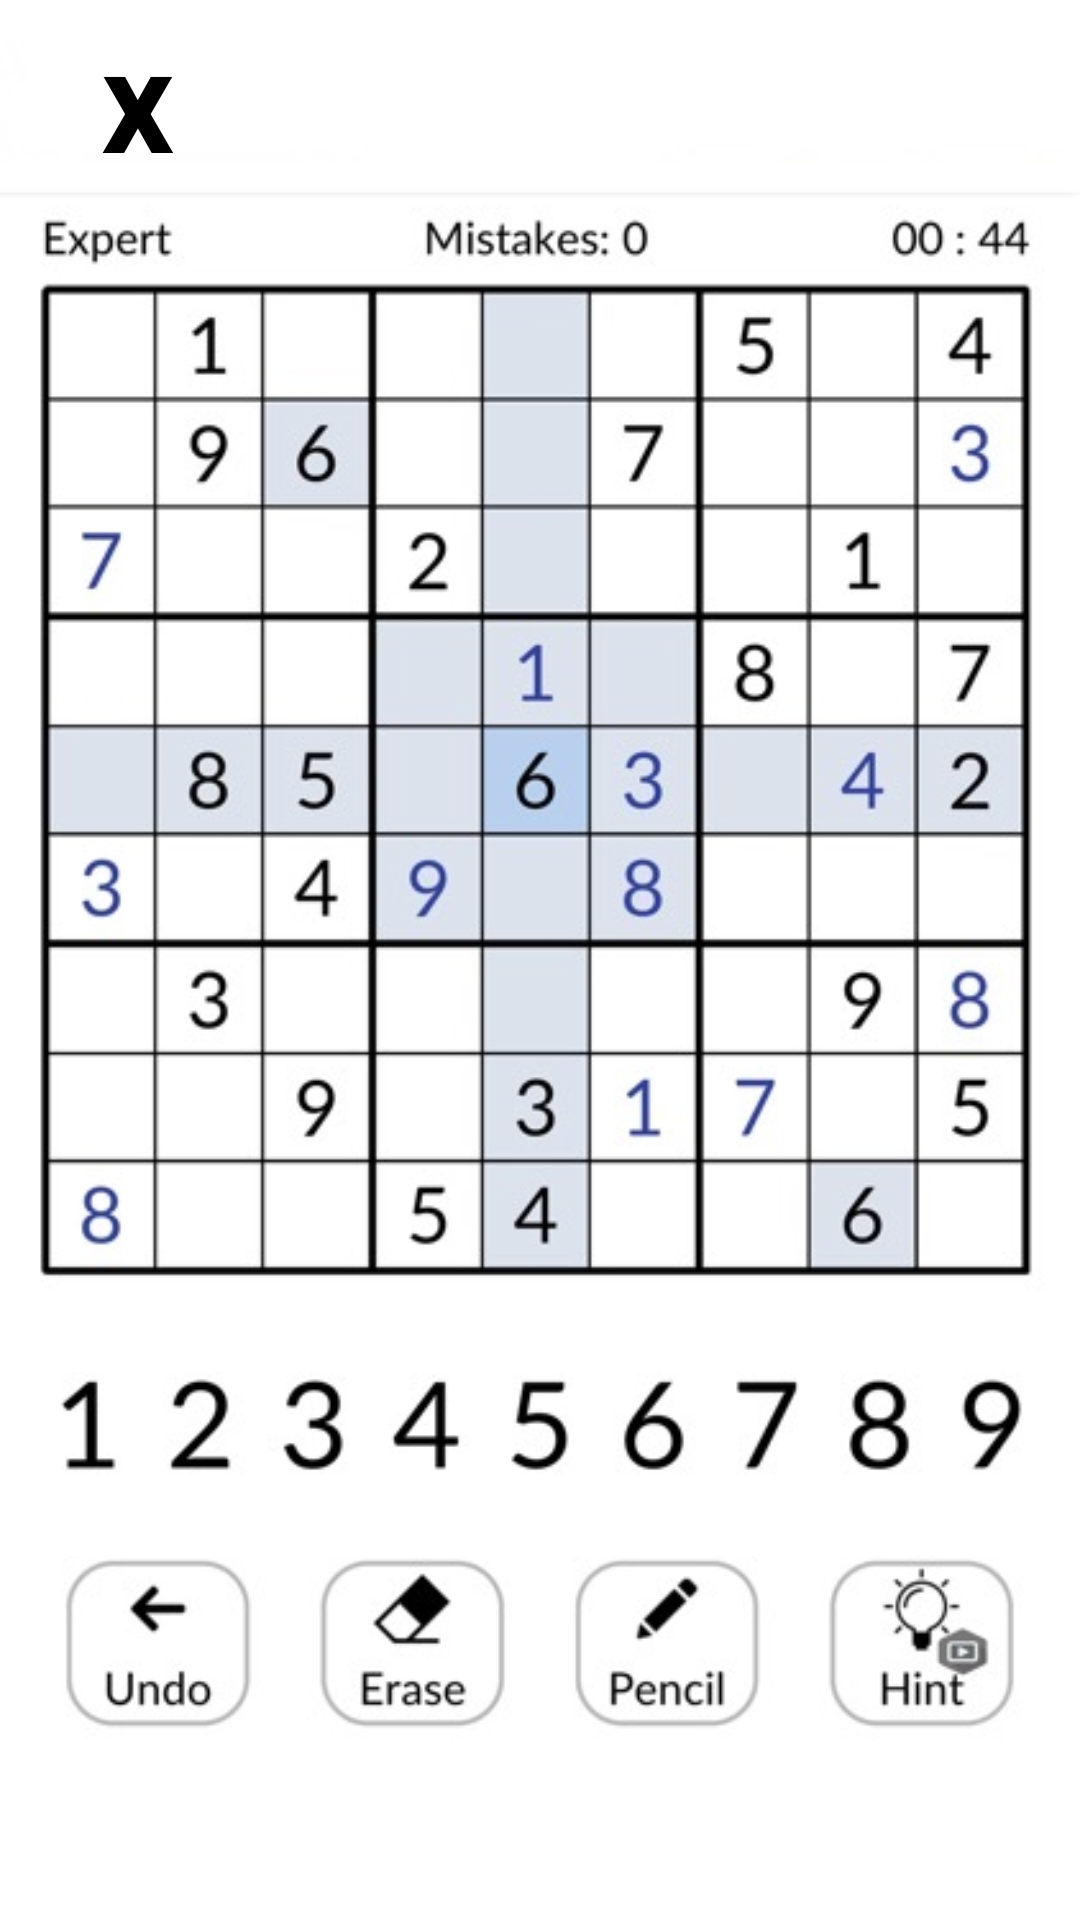

Android layout source for this screen:
<!-- AndroidManifest.xml: application theme Theme.AppRiddle -->
<!-- res/layout/activity_sudoku.xml -->
<?xml version="1.0" encoding="utf-8"?>
<androidx.constraintlayout.widget.ConstraintLayout xmlns:android="http://schemas.android.com/apk/res/android"
    xmlns:app="http://schemas.android.com/apk/res-auto"
    xmlns:tools="http://schemas.android.com/tools"
    android:layout_width="match_parent"
    android:layout_height="match_parent"
    tools:context=".SudokuActivity">

    <ImageView
        android:id="@+id/imageView2"
        android:layout_width="wrap_content"
        android:layout_height="wrap_content"
        app:layout_constraintStart_toStartOf="parent"
        app:layout_constraintTop_toTopOf="parent"
        app:srcCompat="@drawable/sudok" />

    <TextView
        android:id="@+id/regresar"
        android:layout_width="65dp"
        android:layout_height="64dp"
        android:onClick="atras"
        android:text="@string/atras"
        android:textAlignment="center"
        android:textColor="@color/black"
        android:textSize="48sp"
        android:textStyle="bold"
        app:layout_constraintEnd_toEndOf="parent"
        app:layout_constraintHorizontal_bias="0.045"
        app:layout_constraintStart_toStartOf="parent"
        app:layout_constraintTop_toTopOf="@+id/imageView2" />
</androidx.constraintlayout.widget.ConstraintLayout>
<!-- resources referenced by this layout -->
<resources>
  <color name="black">#FF000000</color>
  <!-- drawable sudok: jpeg bitmap (drawable, 67464 bytes) -->
  <string name="atras">x</string>
  <style name="Theme.AppRiddle" parent="Theme.MaterialComponents.DayNight.DarkActionBar">
          
          <item name="colorPrimary">@color/purple_500</item>
          <item name="colorPrimaryVariant">@color/purple_700</item>
          <item name="colorOnPrimary">@color/white</item>
          
          <item name="colorSecondary">@color/teal_200</item>
          <item name="colorSecondaryVariant">@color/teal_700</item>
          <item name="colorOnSecondary">@color/black</item>
          
          <item name="android:statusBarColor">?attr/colorPrimaryVariant</item>
          
      </style>
  <color name="purple_500">#FF6200EE</color>
  <color name="purple_700">#FF3700B3</color>
  <color name="white">#FFFFFFFF</color>
  <color name="teal_200">#FF03DAC5</color>
  <color name="teal_700">#FF018786</color>
</resources>
